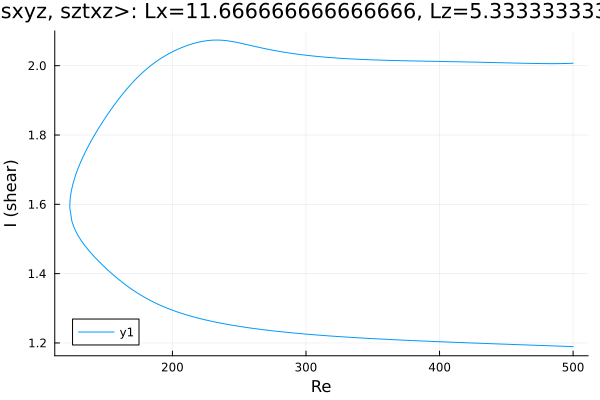

Values plotted in this chart, from the file beside it:
Re, shear
500.0, 2.007
498.6, 2.007
497.2, 2.007
495.8, 2.007
494.4, 2.006
493, 2.006
491.5, 2.006
490.1, 2.006
488.7, 2.006
487.3, 2.006
485.9, 2.006
484.5, 2.006
483.1, 2.006
481.6, 2.006
480.2, 2.006
478.8, 2.006
477.4, 2.006
476, 2.006
474.6, 2.006
473.2, 2.006
471.7, 2.006
470.3, 2.007
468.9, 2.007
467.5, 2.007
466.1, 2.007
464.7, 2.007
463.3, 2.007
461.8, 2.007
460.4, 2.007
459, 2.007
457.6, 2.008
456.2, 2.008
454.8, 2.008
453.4, 2.008
451.9, 2.008
450.5, 2.008
449.1, 2.008
447.7, 2.008
446.3, 2.009
444.9, 2.009
443.5, 2.009
442, 2.009
440.6, 2.009
439.2, 2.009
437.8, 2.009
436.4, 2.009
435, 2.01
433.6, 2.01
432.1, 2.01
430.7, 2.01
429.3, 2.01
427.9, 2.01
426.5, 2.01
425.1, 2.01
423.7, 2.011
422.2, 2.011
420.8, 2.011
419.4, 2.011
418, 2.011
416.6, 2.011
... 538 more rows
